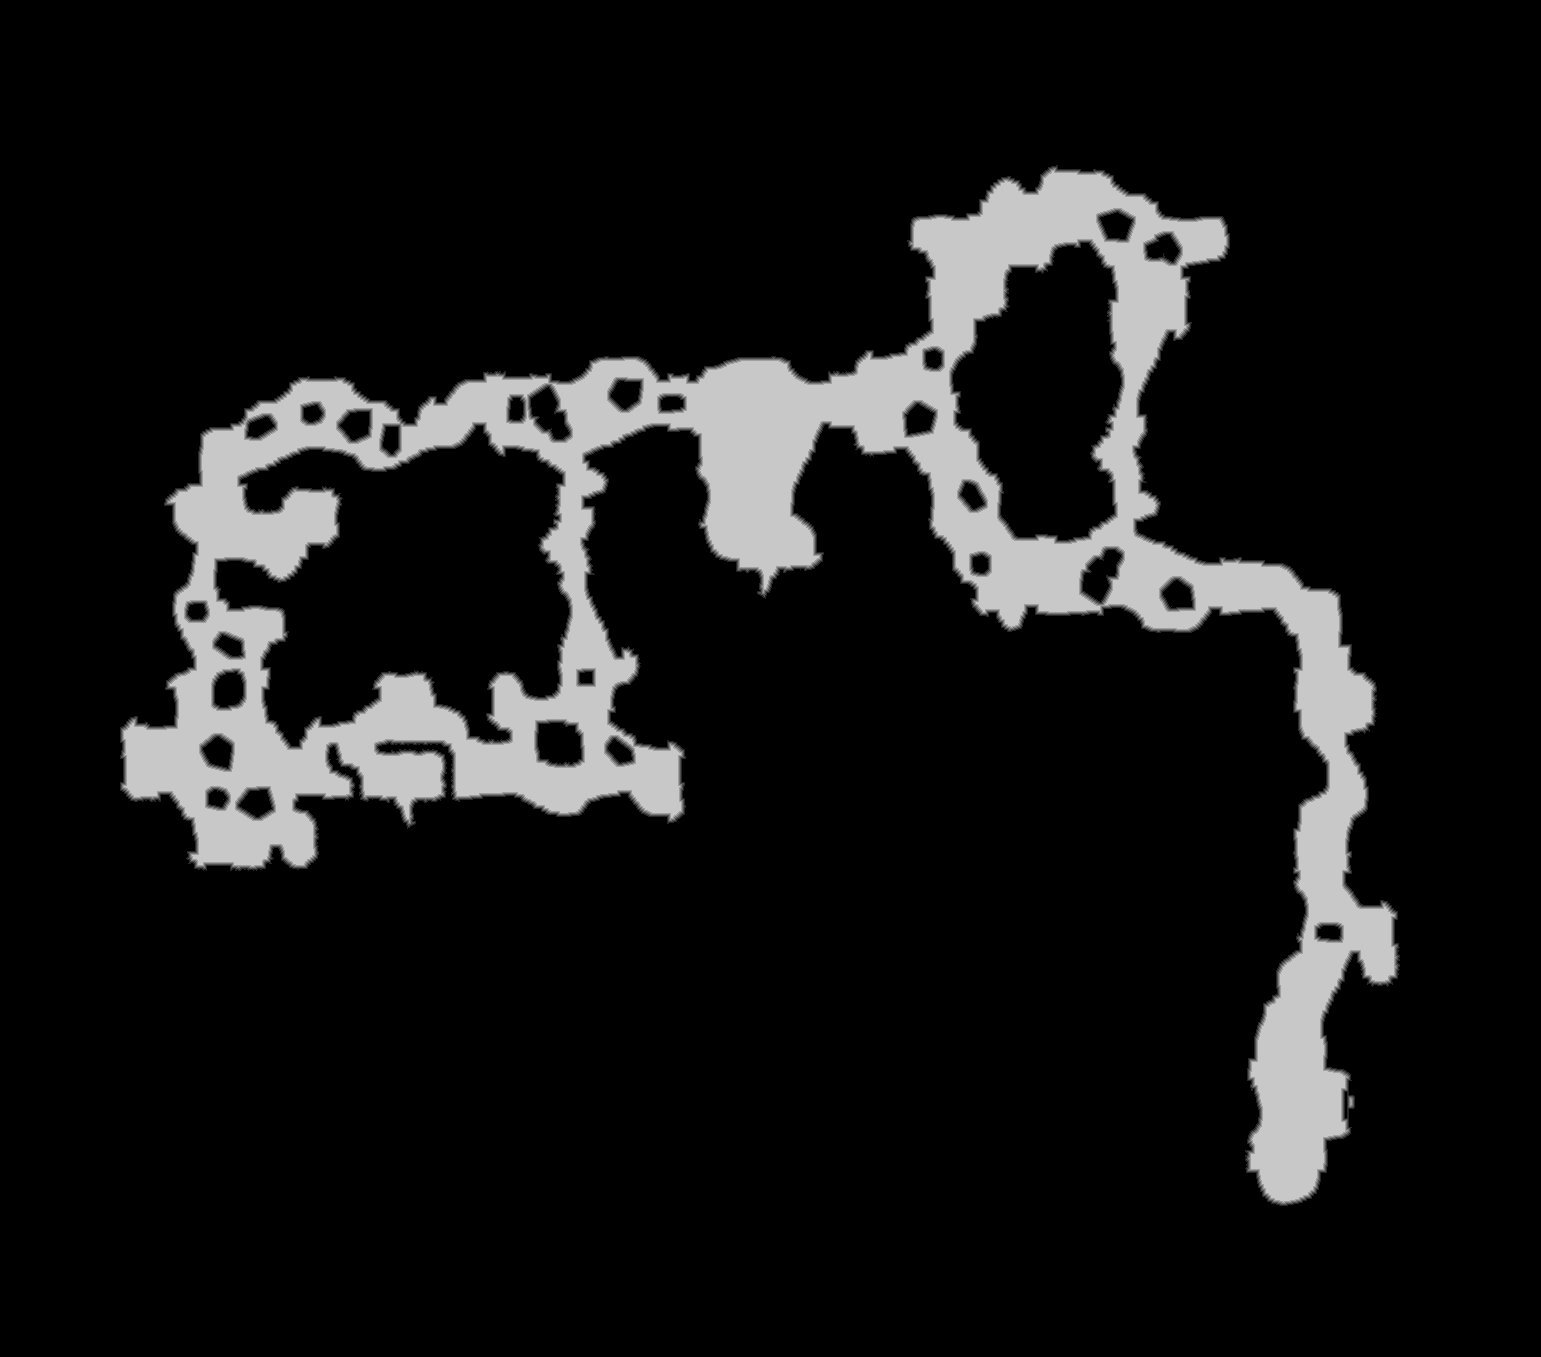

Values plotted in this chart, from the file beside it:
base	0x42150190000
origin	0x560010
stride	771
width	1541
height	1357
nibble	0	1823323
nibble	1	15169
nibble	2	14938
nibble	3	14936
nibble	4	14987
nibble	5	207784
